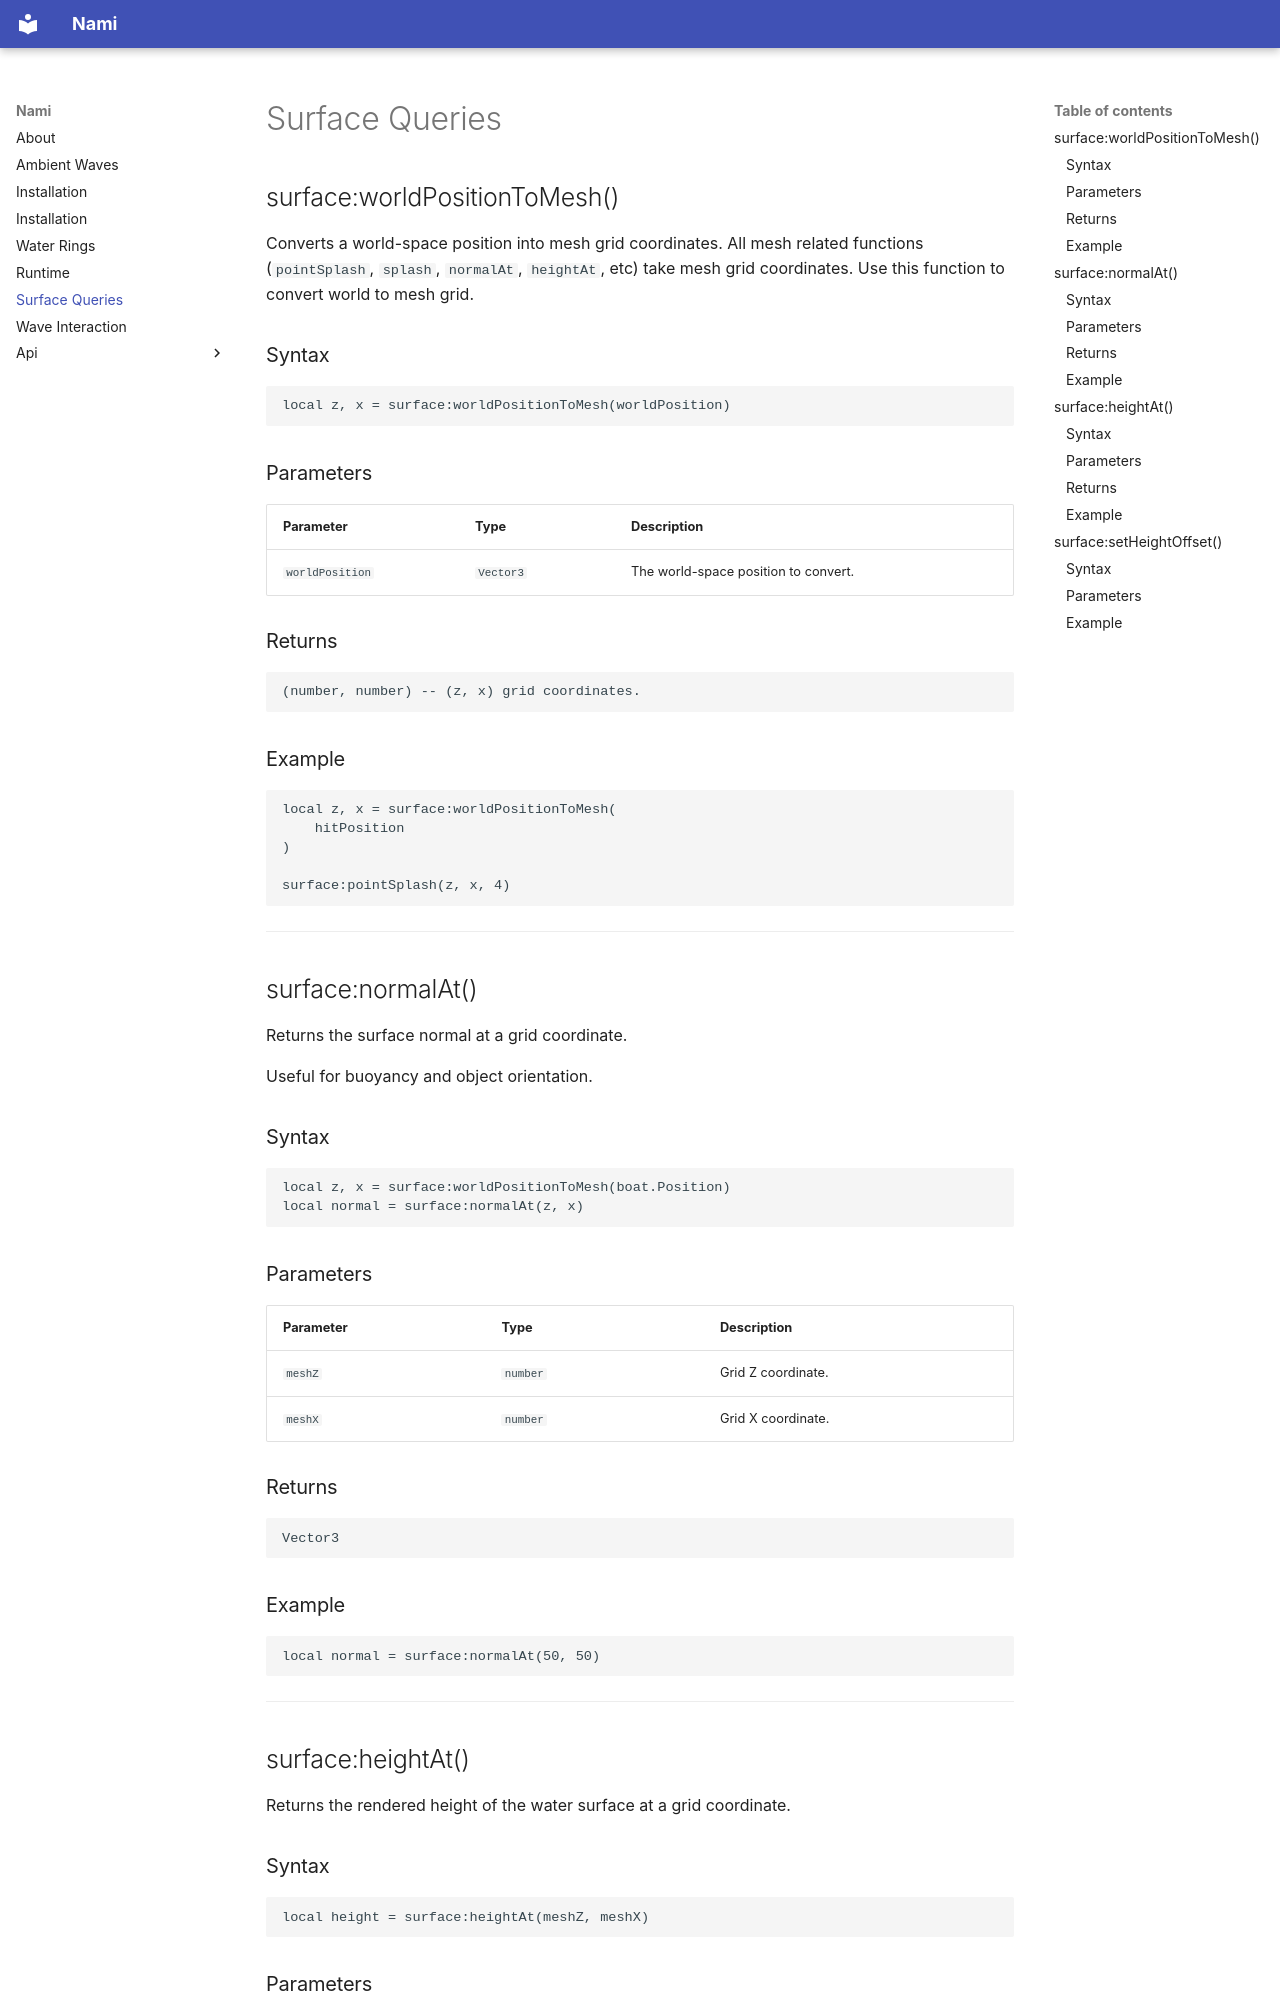

repository: Sawblade-Entertainment/nami · page: Surface Queries/index.html · generator: mkdocs

# Surface Queries

## surface:worldPositionToMesh()

Converts a world-space position into mesh grid coordinates. All mesh related functions (`pointSplash`, `splash`, `normalAt`, `heightAt`, etc) take mesh grid coordinates. Use this function to convert world to mesh grid.

### Syntax

```luau
local z, x = surface:worldPositionToMesh(worldPosition)
```

### Parameters

| Parameter | Type | Description |
|-----------|------|-------------|
| `worldPosition` | `Vector3` | The world-space position to convert. |

### Returns

```luau
(number, number) -- (z, x) grid coordinates.
```

### Example

```luau
local z, x = surface:worldPositionToMesh(
    hitPosition
)

surface:pointSplash(z, x, 4)
```

---

## surface:normalAt()

Returns the surface normal at a grid coordinate.

Useful for buoyancy and object orientation.

### Syntax

```luau
local z, x = surface:worldPositionToMesh(boat.Position)
local normal = surface:normalAt(z, x)
```

### Parameters

| Parameter | Type | Description |
|-----------|------|-------------|
| `meshZ` | `number` | Grid Z coordinate. |
| `meshX` | `number` | Grid X coordinate. |

### Returns

```luau
Vector3
```

### Example

```luau
local normal = surface:normalAt(50, 50)
```

---

## surface:heightAt()

Returns the rendered height of the water surface at a grid coordinate.

### Syntax

```luau
local height = surface:heightAt(meshZ, meshX)
```
